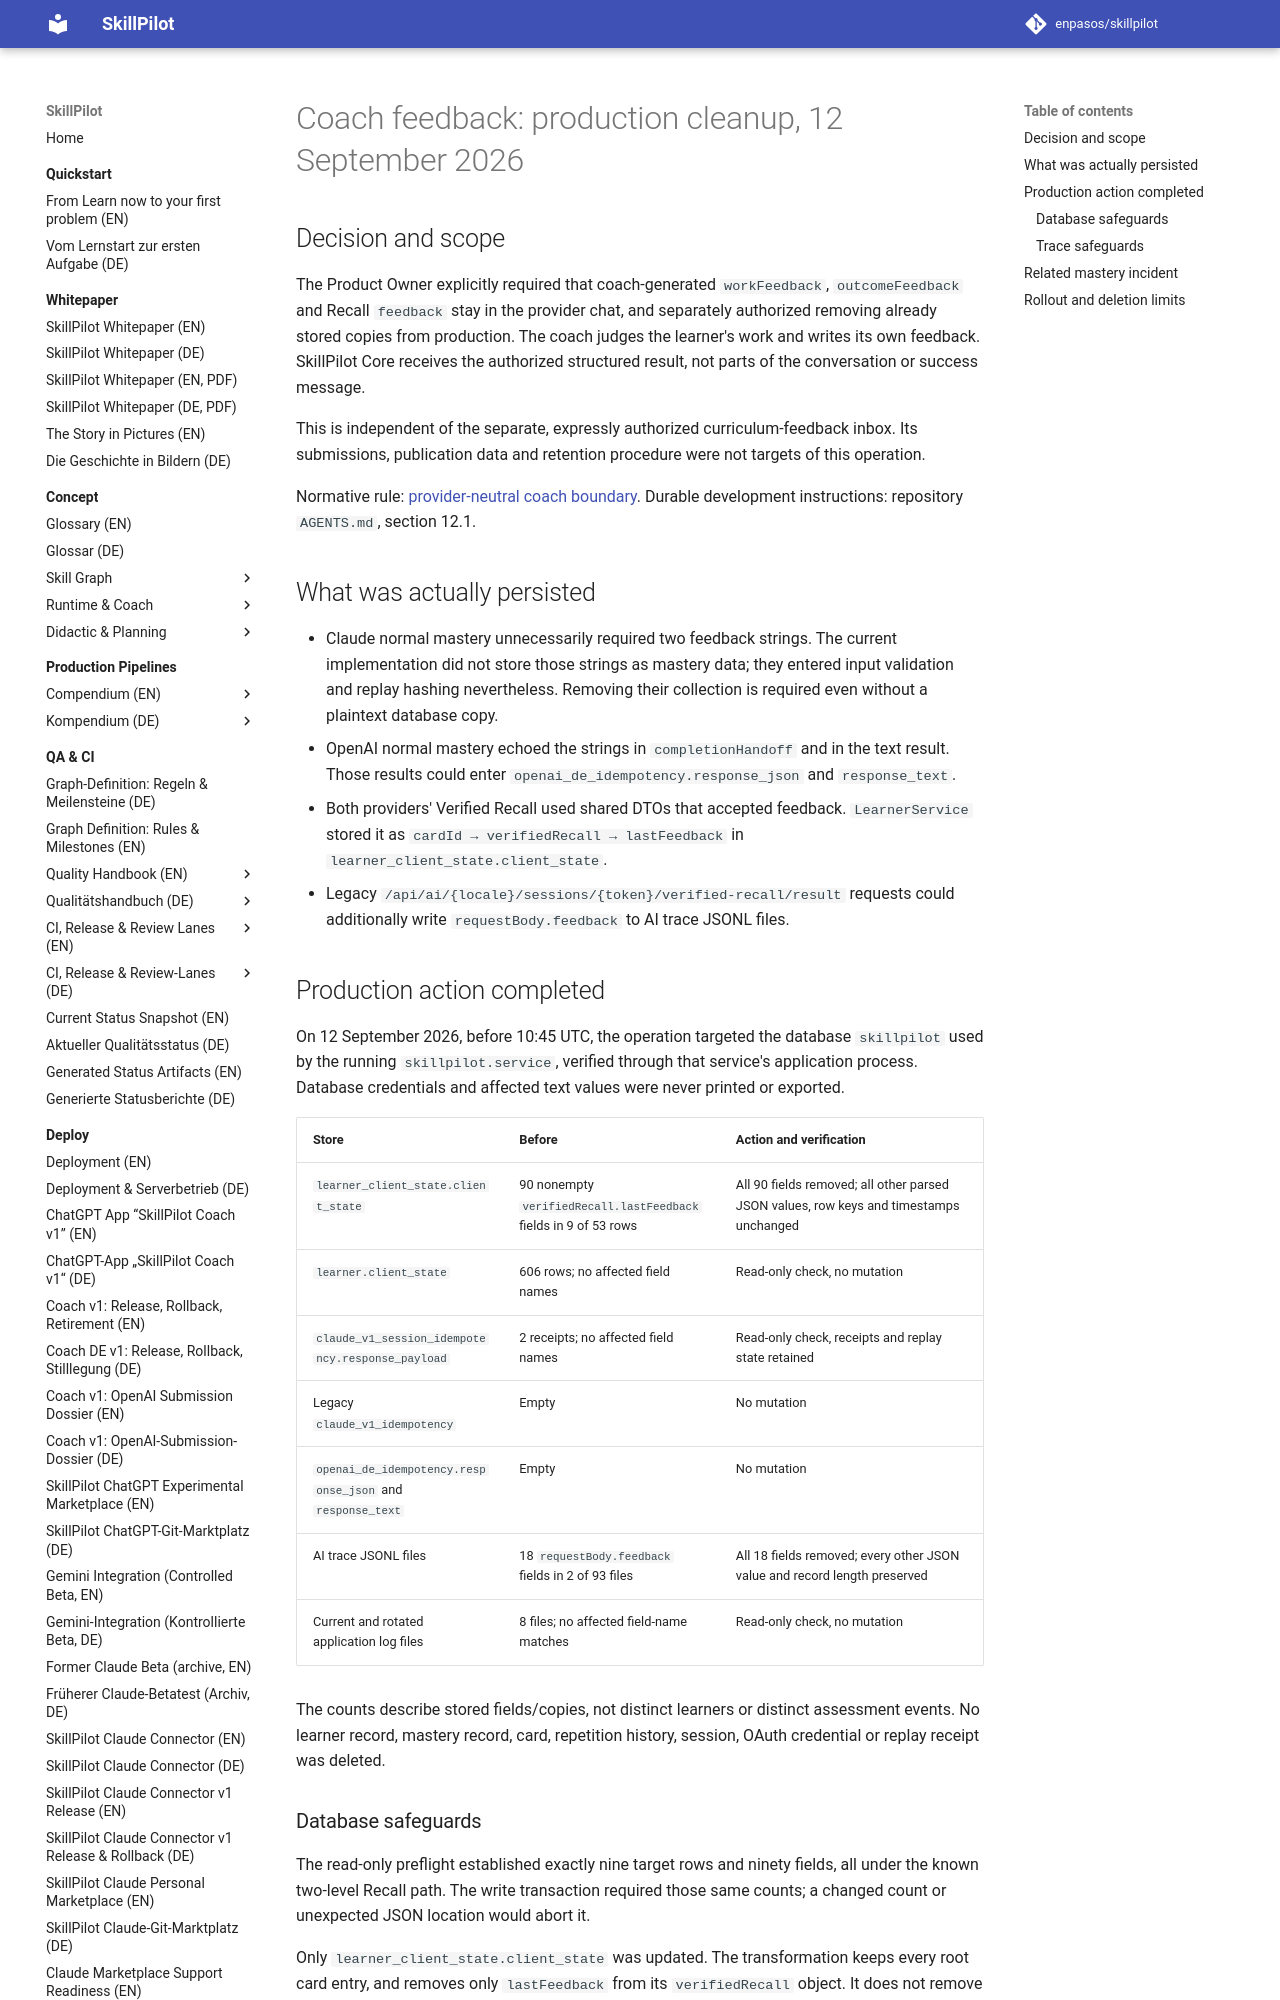

repository: enpasos/skillpilot · page: security/coach-feedback-cleanup-2026-09-12.en/index.html · generator: mkdocs

# Coach feedback: production cleanup, 12 September 2026

## Decision and scope

The Product Owner explicitly required that coach-generated `workFeedback`,
`outcomeFeedback` and Recall `feedback` stay in the provider chat, and separately
authorized removing already stored copies from production. The coach judges
the learner's work and writes its own feedback. SkillPilot Core receives the
authorized structured result, not parts of the conversation or success message.

This is independent of the separate, expressly authorized curriculum-feedback
inbox. Its submissions, publication data and retention procedure were not
targets of this operation.

Normative rule:
[provider-neutral coach boundary](../concept/runtime-workflows/provider-neutral-coach-boundary.md).
Durable development instructions: repository `AGENTS.md`, section 12.1.

## What was actually persisted

- Claude normal mastery unnecessarily required two feedback strings. The
  current implementation did not store those strings as mastery data; they
  entered input validation and replay hashing nevertheless. Removing their
  collection is required even without a plaintext database copy.
- OpenAI normal mastery echoed the strings in `completionHandoff` and in the
  text result. Those results could enter `openai_de_idempotency.response_json`
  and `response_text`.
- Both providers' Verified Recall used shared DTOs that accepted feedback.
  `LearnerService` stored it as `cardId → verifiedRecall → lastFeedback` in
  `learner_client_state.client_state`.
- Legacy `/api/ai/{locale}/sessions/{token}/verified-recall/result` requests
  could additionally write `requestBody.feedback` to AI trace JSONL files.

## Production action completed

On 12 September 2026, before 10:45 UTC, the operation targeted the database
`skillpilot` used by the running `skillpilot.service`, verified through that
service's application process. Database credentials and affected text values
were never printed or exported.

| Store | Before | Action and verification |
| --- | --- | --- |
| `learner_client_state.client_state` | 90 nonempty `verifiedRecall.lastFeedback` fields in 9 of 53 rows | All 90 fields removed; all other parsed JSON values, row keys and timestamps unchanged |
| `learner.client_state` | 606 rows; no affected field names | Read-only check, no mutation |
| `claude_v1_session_idempotency.response_payload` | 2 receipts; no affected field names | Read-only check, receipts and replay state retained |
| Legacy `claude_v1_idempotency` | Empty | No mutation |
| `openai_de_idempotency.response_json` and `response_text` | Empty | No mutation |
| AI trace JSONL files | 18 `requestBody.feedback` fields in 2 of 93 files | All 18 fields removed; every other JSON value and record length preserved |
| Current and rotated application log files | 8 files; no affected field-name matches | Read-only check, no mutation |

The counts describe stored fields/copies, not distinct learners or distinct
assessment events. No learner record, mastery record, card, repetition history,
session, OAuth credential or replay receipt was deleted.
